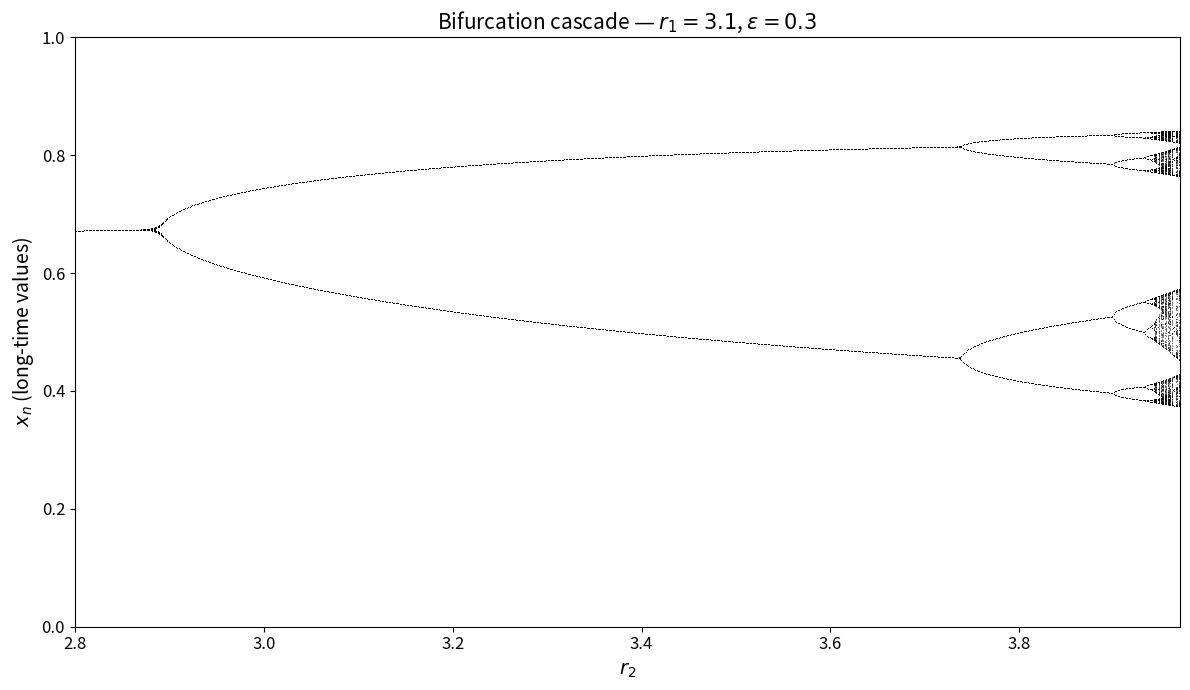

Source code (Python): (Note: this script raises an exception after producing the figure.)
"""
Exercise 4 — Bifurcation cascade.

"""

import numpy as np
import matplotlib.pyplot as plt


def coupled_map(x, y, r1, r2, eps):
    """One step of the coupled logistic map."""
    f_x = r1 * x * (1.0 - x)      
    f_y = r2 * y * (1.0 - y)      
    x_new = (1.0 - eps) * f_x + eps * f_y
    y_new = (1.0 - eps) * f_y + eps * f_x
    return x_new, y_new


R1       = 3.1          # fixed growth rate for species 1
EPS      = 0.3          # coupling strength
R2_MIN   = 2.8          # start of sweep
R2_MAX   = 3.97         # end of sweep
N_R2     = 800          # number of r2 values in the sweep

N_TRANSIENT = 500       # iterations thrown away before recording
N_RECORD    = 300       # iterations kept after the transient

X0, Y0   = 0.2, 0.3    # initial condition (arbitrary, inside [0,1])


def compute_bifurcation_data(r1, eps, r2_values, x0, y0,
                              n_transient, n_record):
    
    total = len(r2_values) * n_record
    r2_col = np.empty(total)
    x_col  = np.empty(total)

    for i, r2 in enumerate(r2_values):
        x, y = x0, y0

        # ── Transient: iterate and throw away ──
        for _ in range(n_transient):
            x, y = coupled_map(x, y, r1, r2, eps)

        # ── Record phase: store x_n values ──
        start = i * n_record
        for j in range(n_record):
            x, y = coupled_map(x, y, r1, r2, eps)
            r2_col[start + j] = r2
            x_col[start + j]  = x

    return r2_col, x_col



def main():
    r2_values = np.linspace(R2_MIN, R2_MAX, N_R2)

    r2_col, x_col = compute_bifurcation_data(
        R1, EPS, r2_values, X0, Y0, N_TRANSIENT, N_RECORD
    )

    # ── Plot ──
    fig, ax = plt.subplots(figsize=(12, 7))
    ax.plot(r2_col, x_col, ',', color='black', markersize=0.2, alpha=0.5)

    ax.set_xlabel(r'$r_2$', fontsize=14)
    ax.set_ylabel(r'$x_n$ (long-time values)', fontsize=14)
    ax.set_title(
        rf'Bifurcation cascade — $r_1 = {R1}$, $\varepsilon = {EPS}$',
        fontsize=15,
    )
    ax.set_xlim(R2_MIN, R2_MAX)
    ax.set_ylim(0, 1)
    ax.tick_params(labelsize=12)

    fig.tight_layout()
    fig.savefig('../figures/bifurcation_cascade.png', dpi=250)
    plt.show()
    print('Saved to ../figures/bifurcation_cascade.png')


if __name__ == '__main__':
    main()
